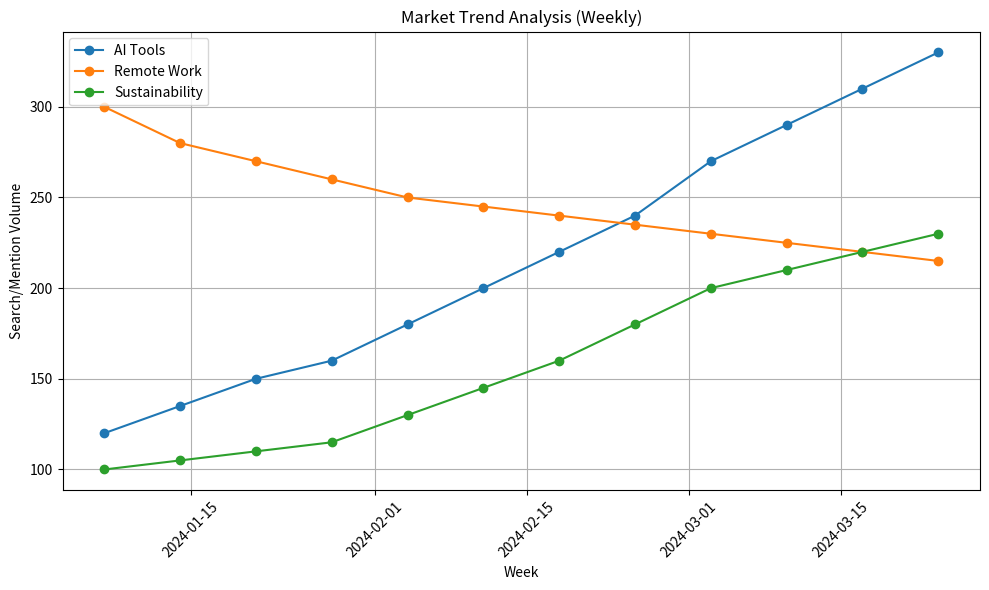

Reproduce this figure in Python.
import pandas as pd
import numpy as np
import matplotlib.pyplot as plt
 
# Simulated weekly keyword search/mention data for 3 market trends
weeks = pd.date_range(start='2024-01-01', periods=12, freq='W')
trend_data = {
    'AI Tools': [120, 135, 150, 160, 180, 200, 220, 240, 270, 290, 310, 330],
    'Remote Work': [300, 280, 270, 260, 250, 245, 240, 235, 230, 225, 220, 215],
    'Sustainability': [100, 105, 110, 115, 130, 145, 160, 180, 200, 210, 220, 230]
}
 
df = pd.DataFrame(trend_data, index=weeks)
 
# Plot raw trends
plt.figure(figsize=(10, 6))
for column in df.columns:
    plt.plot(df.index, df[column], marker='o', label=column)
 
plt.title('Market Trend Analysis (Weekly)')
plt.xlabel('Week')
plt.ylabel('Search/Mention Volume')
plt.xticks(rotation=45)
plt.grid(True)
plt.legend()
plt.tight_layout()
plt.show()
 
# Identify top growing trend
growth_rates = df.iloc[-1] - df.iloc[0]
top_trend = growth_rates.idxmax()
print(f"Top growing market trend: {top_trend} (+{growth_rates[top_trend]} units)")